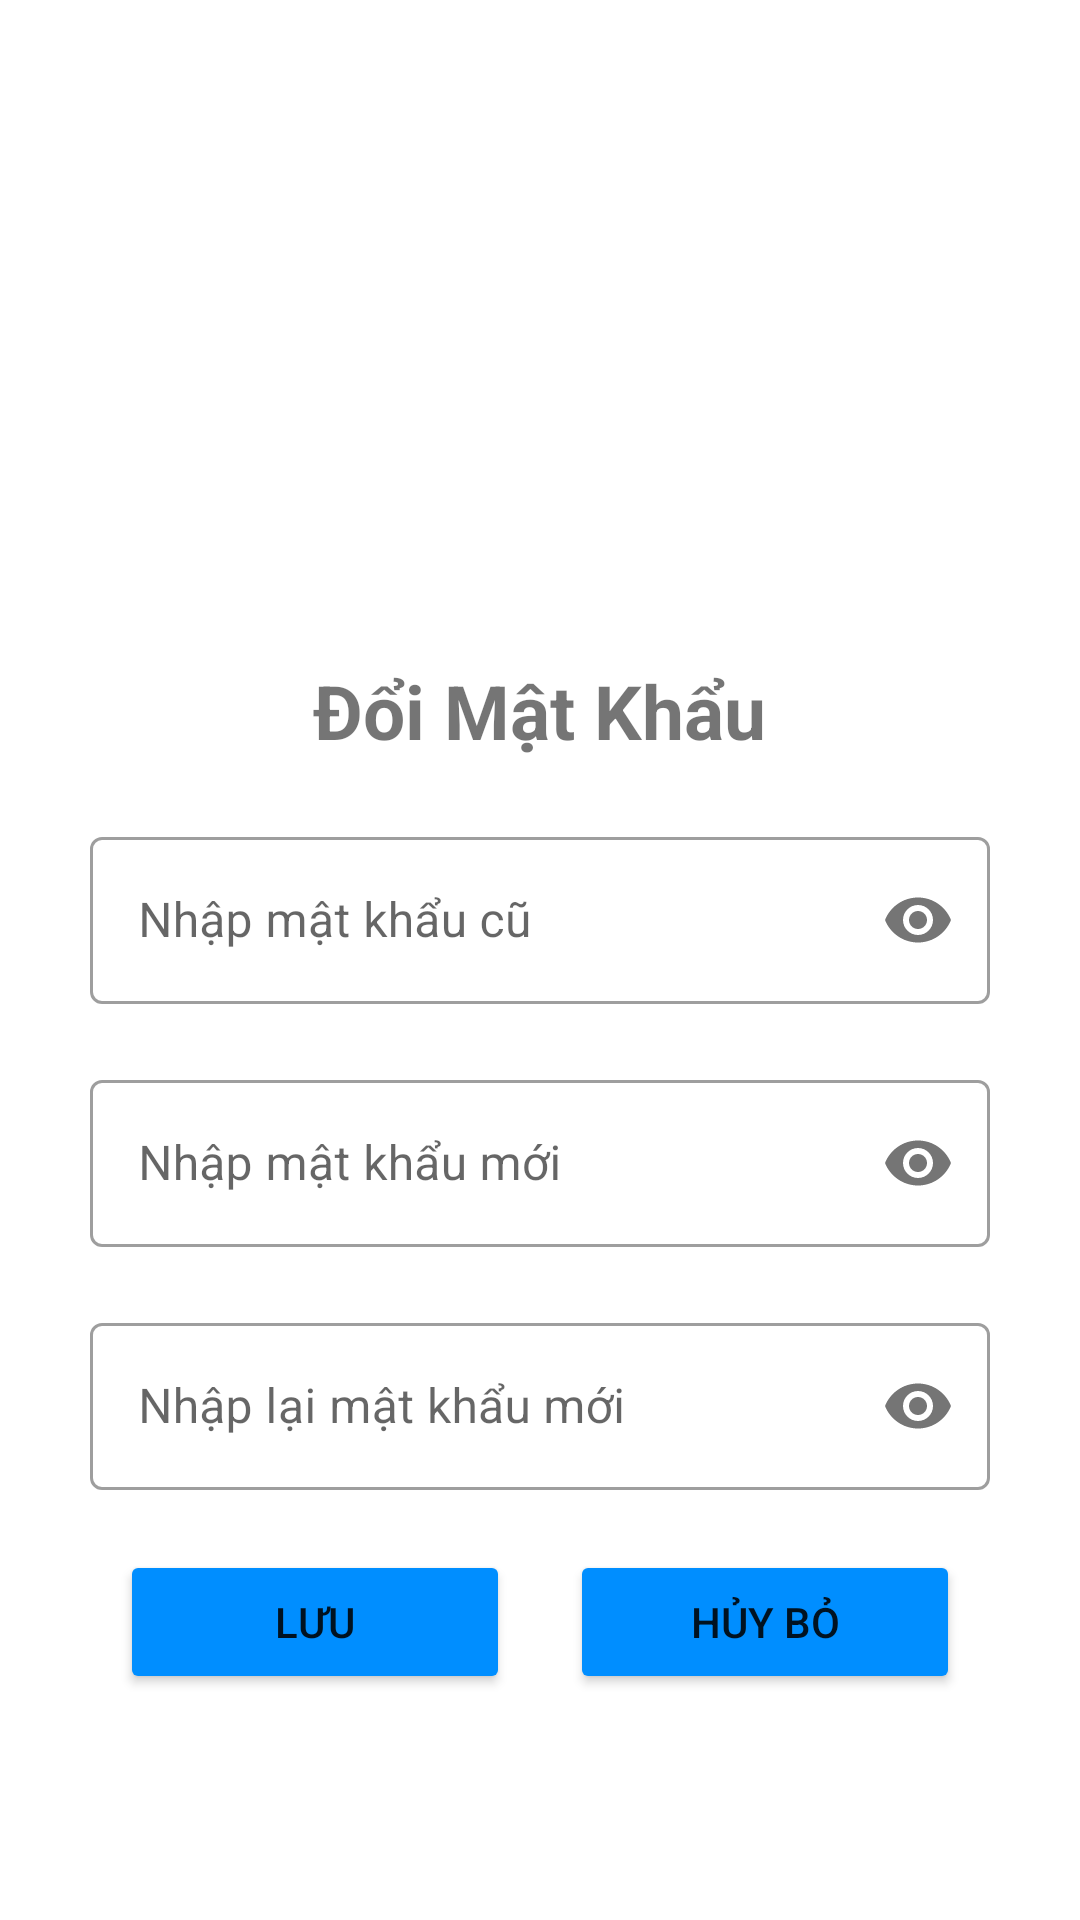

This screen was rendered from an Android layout file. Write that file and the resources it references.
<!-- AndroidManifest.xml: application theme Theme.SP23_PRO1121_CP18103_GROUP4 -->
<!-- res/layout/fragment_change_pass.xml -->
<?xml version="1.0" encoding="utf-8"?>
<FrameLayout xmlns:android="http://schemas.android.com/apk/res/android"
    xmlns:tools="http://schemas.android.com/tools"
    android:layout_width="match_parent"
    android:layout_height="match_parent"
    xmlns:app="http://schemas.android.com/apk/res-auto"
    tools:context=".Fragment.ChangePassFragment">


    <LinearLayout
        android:layout_width="match_parent"
        android:layout_height="match_parent"
        android:orientation="vertical"
        android:layout_gravity="center_horizontal"
        android:gravity="center_horizontal"
        >
        <ImageView
            android:layout_width="200dp"
            android:layout_height="200dp"
            android:src="@drawable/ic_baseline_lock_24_ed_password"
            android:backgroundTint="#fff"
            android:background="#fff"
            />
        <TextView
            android:layout_width="wrap_content"
            android:layout_height="wrap_content"
            android:text="Đổi Mật Khẩu"
            android:textStyle="bold"
            android:textSize="25dp"
            android:layout_marginTop="20dp"
            />
        <com.google.android.material.textfield.TextInputLayout
            android:layout_width="300dp"
            android:layout_height="wrap_content"
            style="@style/Widget.MaterialComponents.TextInputLayout.OutlinedBox"
            android:hint="Nhập mật khẩu cũ"
            android:layout_marginTop="20dp"
            app:passwordToggleEnabled="true"
            >
            <com.google.android.material.textfield.TextInputEditText
                android:id="@+id/oldPassword"
                android:layout_width="match_parent"
                android:layout_height="wrap_content"
                android:inputType="textPassword"
                />
        </com.google.android.material.textfield.TextInputLayout>
        <com.google.android.material.textfield.TextInputLayout
            android:layout_width="300dp"
            android:layout_height="wrap_content"
            style="@style/Widget.MaterialComponents.TextInputLayout.OutlinedBox"
            android:hint="Nhập mật khẩu mới"
            android:layout_marginTop="20dp"
            app:passwordToggleEnabled="true"
            >
            <com.google.android.material.textfield.TextInputEditText
                android:id="@+id/newPassword"
                android:layout_width="match_parent"
                android:layout_height="wrap_content"
                android:inputType="textPassword"
                />
        </com.google.android.material.textfield.TextInputLayout>
        <com.google.android.material.textfield.TextInputLayout
            android:layout_width="300dp"
            android:layout_height="wrap_content"
            style="@style/Widget.MaterialComponents.TextInputLayout.OutlinedBox"
            android:hint="Nhập lại mật khẩu mới"
            android:layout_marginTop="20dp"
            app:passwordToggleEnabled="true"
            >
            <com.google.android.material.textfield.TextInputEditText
                android:id="@+id/newRePassword"
                android:layout_width="match_parent"
                android:layout_height="wrap_content"
                android:inputType="textPassword"
                />
        </com.google.android.material.textfield.TextInputLayout>
        <LinearLayout
            android:layout_width="300dp"
            android:layout_height="wrap_content"
            android:orientation="horizontal"
            android:layout_marginTop="20dp"
            >
            <Button
                android:layout_width="0dp"
                android:layout_height="wrap_content"
                android:layout_weight="1"
                android:id="@+id/btnSave"
                android:backgroundTint="#008EFF"
                android:layout_marginLeft="10dp"
                android:layout_marginRight="10dp"
                android:text="Lưu"/>
            <Button
                android:layout_width="0dp"
                android:layout_height="wrap_content"
                android:layout_weight="1"
                android:id="@+id/btnCancel"
                android:backgroundTint="#008EFF"
                android:layout_marginLeft="10dp"
                android:layout_marginRight="10dp"
                android:text="Hủy Bỏ"/>
        </LinearLayout>
    </LinearLayout>

</FrameLayout>
<!-- resources referenced by this layout -->
<resources>
  <style name="Theme.SP23_PRO1121_CP18103_GROUP4" parent="Theme.MaterialComponents.DayNight.NoActionBar">
          
          <item name="colorPrimary">@color/purple_500</item>
          <item name="colorPrimaryVariant">@color/purple_700</item>
          <item name="colorOnPrimary">@color/white</item>
          
          <item name="colorSecondary">@color/teal_200</item>
          <item name="colorSecondaryVariant">@color/teal_700</item>
          <item name="colorOnSecondary">@color/black</item>
          
          <item name="android:statusBarColor">?attr/colorPrimaryVariant</item>
          
      </style>
  <color name="purple_500">#FF6200EE</color>
  <color name="purple_700">#FF3700B3</color>
  <color name="white">#FFFFFFFF</color>
  <color name="teal_200">#FF03DAC5</color>
  <color name="teal_700">#FF018786</color>
  <color name="black">#FF000000</color>
</resources>
